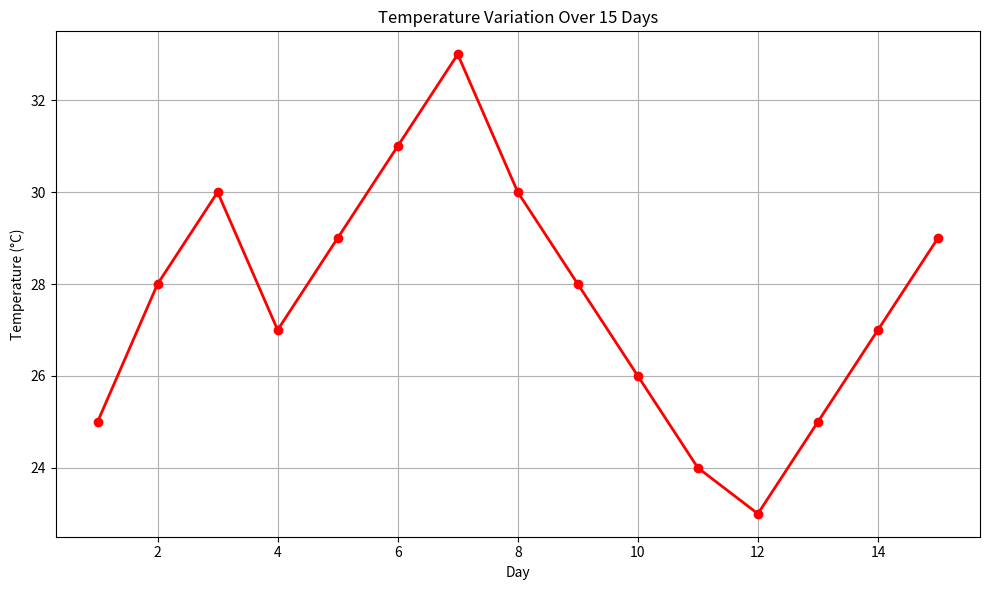

The script that saved this image:
# Create a Pandas DataFrame containing the daily temperatures recorded for 15 days.
import pandas as pd
import matplotlib.pyplot as plt

temperature_data = {
    "Day": list(range(1, 16)),
    "Temperature": [25, 28, 30, 27, 29, 31, 33, 30, 28, 26, 24, 23, 25, 27, 29]
}

temperature_df = pd.DataFrame(temperature_data)
print(temperature_df)
print("calculate the max temperature:", temperature_df["Temperature"].max())
print("calculate the min temperature:", temperature_df["Temperature"].min())
print("calculate the average temperature:", temperature_df["Temperature"].mean())

# Line plot showing temperature variation over 15 days
plt.figure(figsize=(10, 6))
plt.plot(temperature_df["Day"], temperature_df["Temperature"], marker="o", color="red", linewidth=2)
plt.title("Temperature Variation Over 15 Days")
plt.xlabel("Day")
plt.ylabel("Temperature (°C)")
plt.grid(True)
plt.tight_layout()
plt.show()
